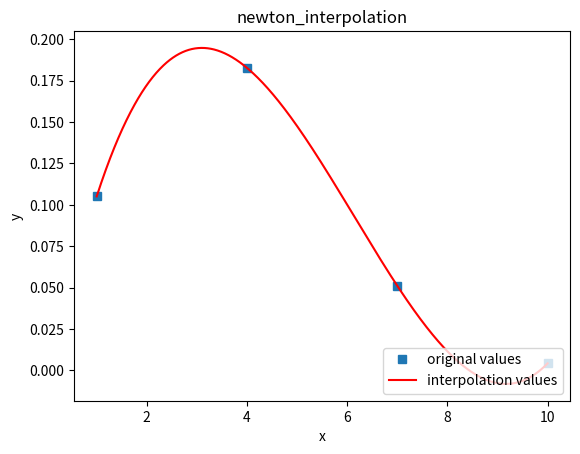

Python code for this plot:
import matplotlib.pyplot as plt
from pylab import mpl
import numpy as np
import pandas as pd
import math

def get_diff_table(X,Y):
    n=len(X)
    A=np.zeros([n,n])
    for i in range(0,n):
        A[i][0] = Y[i]
    for j in range(1,n):
        for i in range(j,n):
            A[i][j] = (A[i][j-1] - A[i-1][j-1])/(X[i]-X[i-j])
    return A
def get_Newton_inter(X,Y):
    def netwon(x):
        sum=Y[0]
        temp=np.zeros((len(X),len(X)))
        #将第一行赋值
        for i in range(0,len(X)):
            temp[i,0]=Y[i]
        temp_sum=1.0
        for i in range(1,len(X)):
            #x的多项式
            temp_sum=temp_sum*(x-X[i-1])
            #计算均差
            for j in range(i,len(X)):
                temp[j,i]=(temp[j,i-1]-temp[j-1,i-1])/(X[j]-X[j-i])
            sum+=temp_sum*temp[i,i] 
        return sum
    return netwon

X=[1,4,7,10]
Y=[0.1051,0.1827,0.0511,0.0043]
ys=get_Newton_inter(X,Y)

xs=np.linspace(np.min(X),np.max(X),1000,endpoint=True)


plt.title("newton_interpolation")
plt.plot(X,Y,'s',label="original values")#蓝点表示原来的值
plt.plot(xs,ys(xs),'r',label='interpolation values')#插值曲线
plt.xlabel('x')  
plt.ylabel('y')  
plt.legend(loc=4)#指定legend的位置右下角
plt.show()

